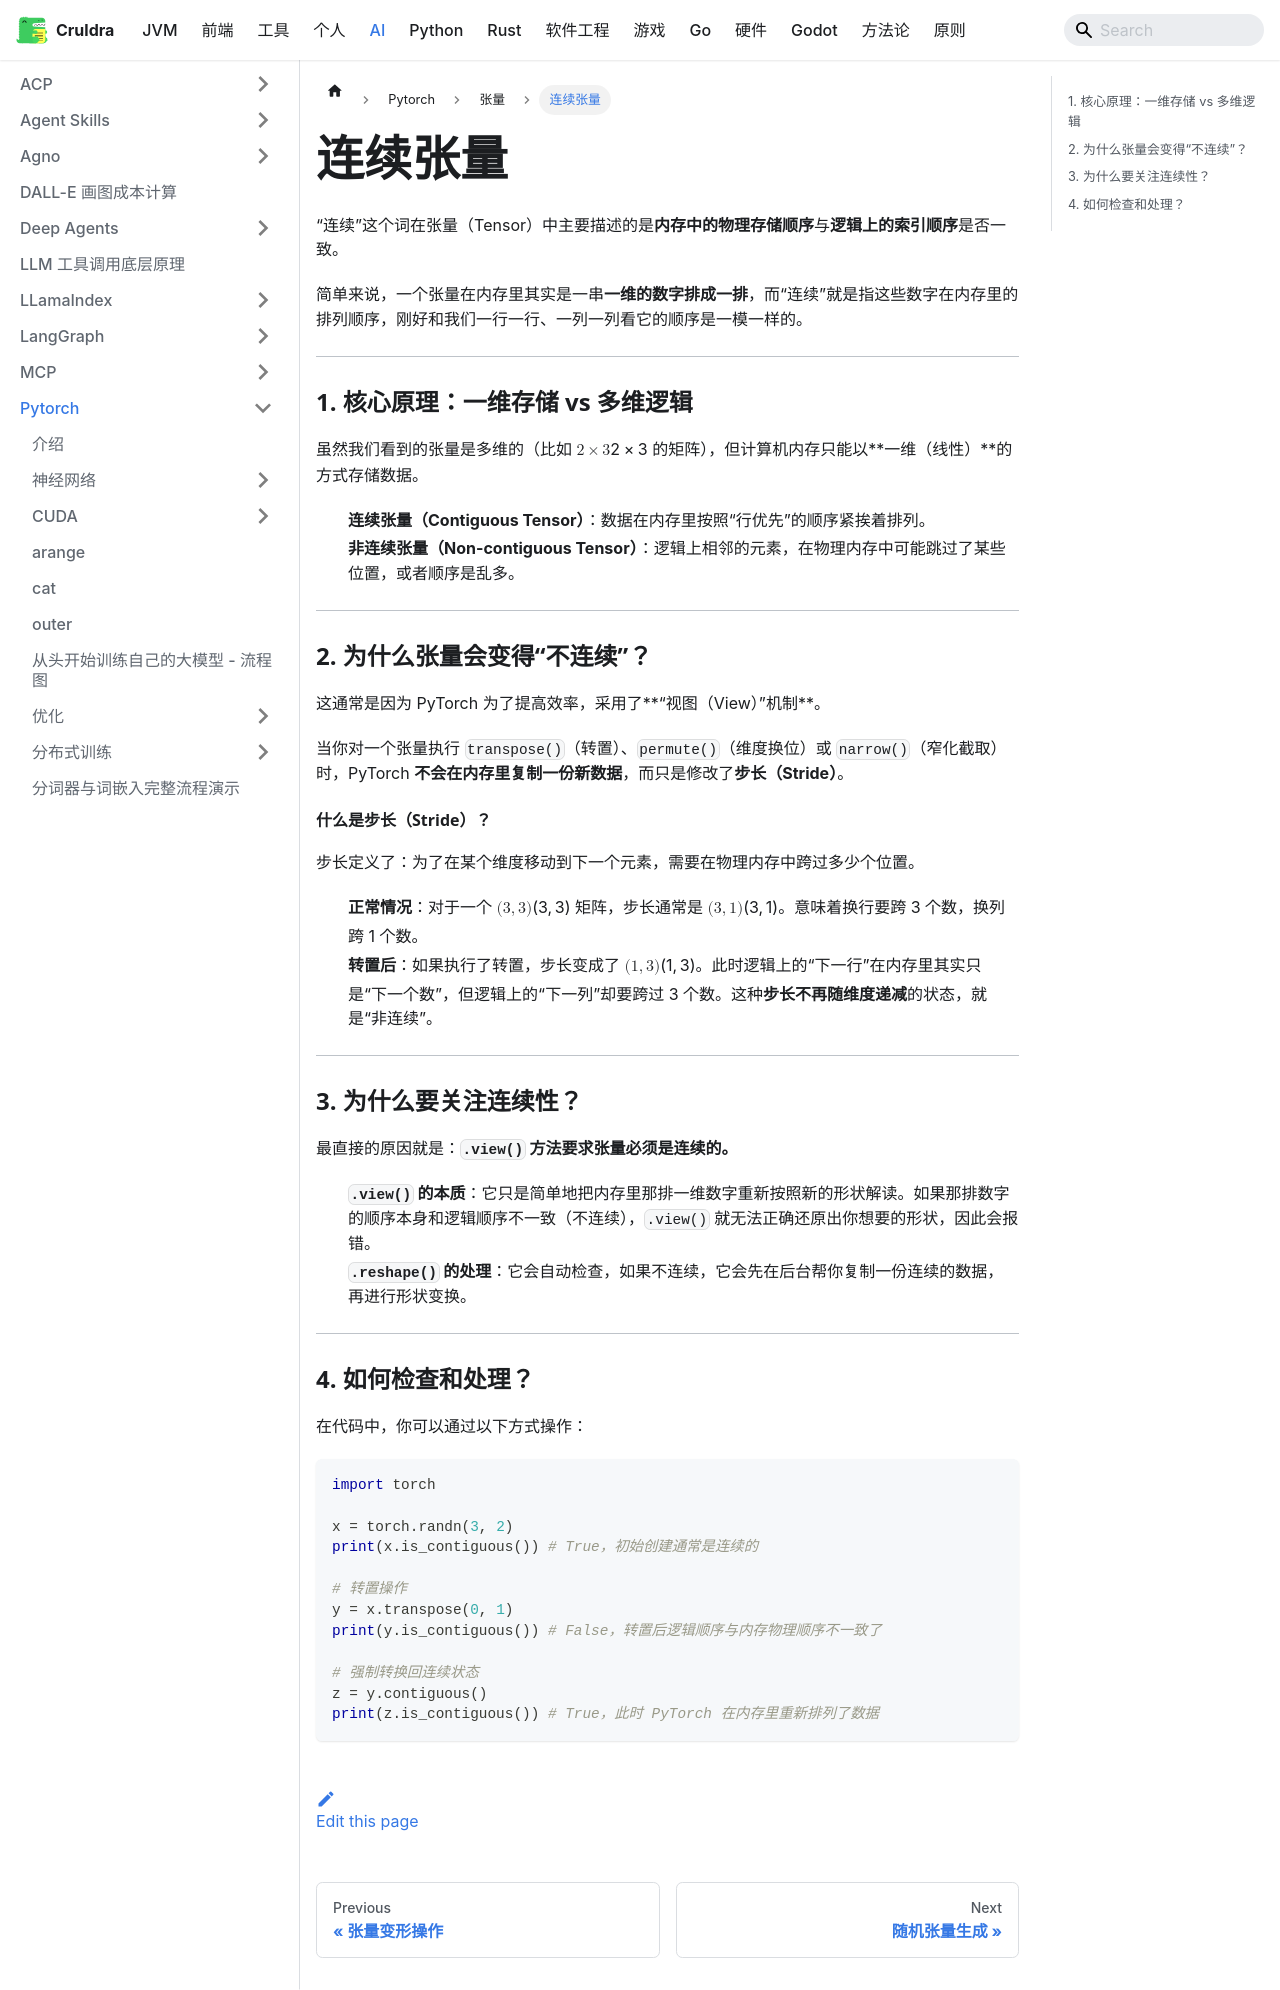

repository: cruldra/notes3 · page: docs/AI/Pytorch/张量/连续张量.html · generator: docusaurus

“连续”这个词在张量（Tensor）中主要描述的是**内存中的物理存储顺序**与**逻辑上的索引顺序**是否一致。

简单来说，一个张量在内存里其实是一串**一维的数字排成一排**，而“连续”就是指这些数字在内存里的排列顺序，刚好和我们一行一行、一列一列看它的顺序是一模一样的。

---

### 1. 核心原理：一维存储 vs 多维逻辑
虽然我们看到的张量是多维的（比如 $2 \times 3$ 的矩阵），但计算机内存只能以**一维（线性）**的方式存储数据。

* **连续张量（Contiguous Tensor）**：数据在内存里按照“行优先”的顺序紧挨着排列。
* **非连续张量（Non-contiguous Tensor）**：逻辑上相邻的元素，在物理内存中可能跳过了某些位置，或者顺序是乱多。



---

### 2. 为什么张量会变得“不连续”？
这通常是因为 PyTorch 为了提高效率，采用了**“视图（View）”机制**。

当你对一个张量执行 `transpose()`（转置）、`permute()`（维度换位）或 `narrow()`（窄化截取）时，PyTorch **不会在内存里复制一份新数据**，而只是修改了**步长（Stride）**。

#### 什么是步长（Stride）？
步长定义了：为了在某个维度移动到下一个元素，需要在物理内存中跨过多少个位置。

* **正常情况**：对于一个 $(3, 3)$ 矩阵，步长通常是 $(3, 1)$。意味着换行要跨 3 个数，换列跨 1 个数。
* **转置后**：如果执行了转置，步长变成了 $(1, 3)$。此时逻辑上的“下一行”在内存里其实只是“下一个数”，但逻辑上的“下一列”却要跨过 3 个数。这种**步长不再随维度递减**的状态，就是“非连续”。

---

### 3. 为什么要关注连续性？
最直接的原因就是：**`.view()` 方法要求张量必须是连续的。**

* **`.view()` 的本质**：它只是简单地把内存里那排一维数字重新按照新的形状解读。如果那排数字的顺序本身和逻辑顺序不一致（不连续），`.view()` 就无法正确还原出你想要的形状，因此会报错。
* **`.reshape()` 的处理**：它会自动检查，如果不连续，它会先在后台帮你复制一份连续的数据，再进行形状变换。

---

### 4. 如何检查和处理？

在代码中，你可以通过以下方式操作：

```python
import torch

x = torch.randn(3, 2)
print(x.is_contiguous()) # True，初始创建通常是连续的

# 转置操作
y = x.transpose(0, 1)
print(y.is_contiguous()) # False，转置后逻辑顺序与内存物理顺序不一致了

# 强制转换回连续状态
z = y.contiguous() 
print(z.is_contiguous()) # True，此时 PyTorch 在内存里重新排列了数据
